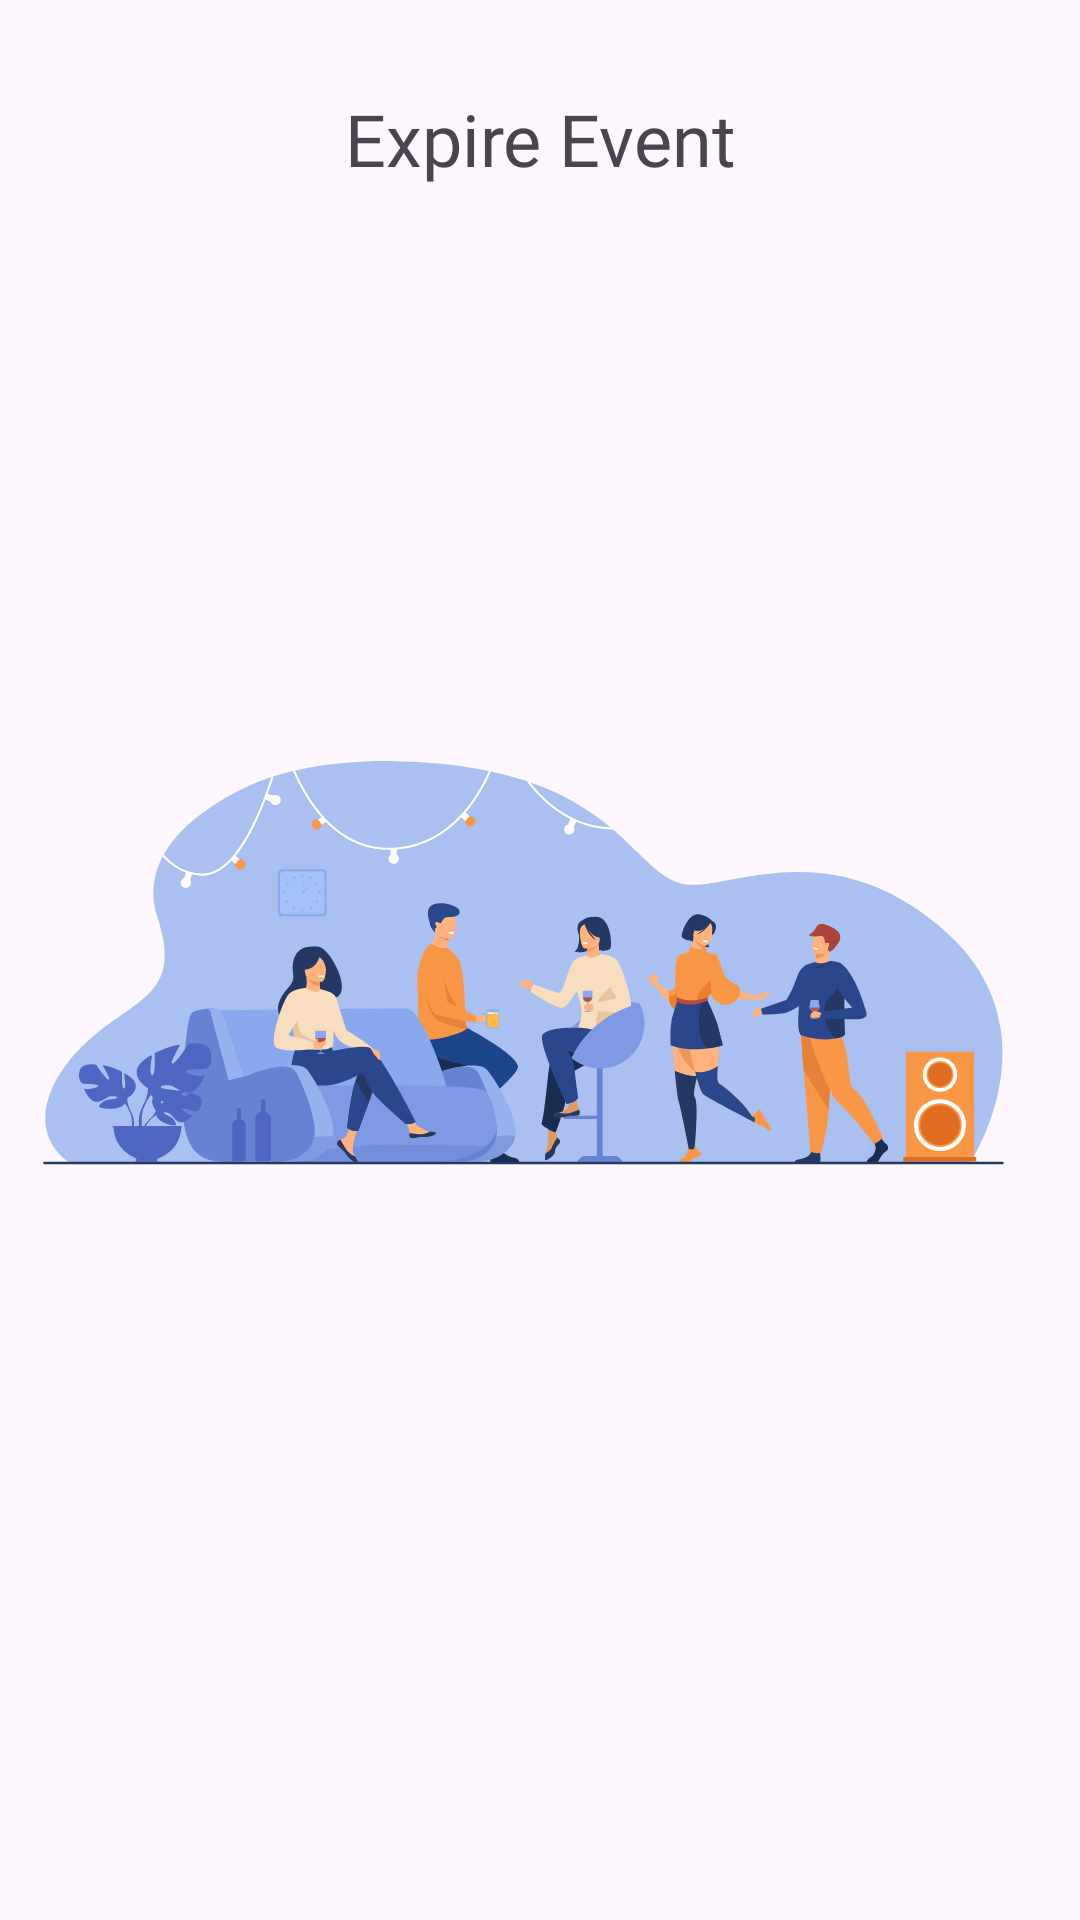

Here is an Android app screen rendered from its layout file. Give the layout XML and the strings, colors and styles it references.
<!-- AndroidManifest.xml: application theme Theme.EvenroWorkers -->
<!-- res/layout/activity_empty.xml -->
<?xml version="1.0" encoding="utf-8"?>
<androidx.constraintlayout.widget.ConstraintLayout xmlns:android="http://schemas.android.com/apk/res/android"
    xmlns:app="http://schemas.android.com/apk/res-auto"
    xmlns:tools="http://schemas.android.com/tools"
    android:id="@+id/main"
    android:layout_width="match_parent"
    android:layout_height="match_parent"
    tools:context=".EmptyActivity">

    <ImageView
        android:id="@+id/imageView3"
        android:layout_width="0dp"
        android:layout_height="0dp"
        app:layout_constraintBottom_toBottomOf="parent"
        app:layout_constraintEnd_toEndOf="parent"
        app:layout_constraintStart_toStartOf="parent"
        app:layout_constraintTop_toTopOf="parent"
        app:srcCompat="@drawable/emtiy" />

    <TextView
        android:id="@+id/empty_activity_titel"
        android:layout_width="0dp"
        android:layout_height="wrap_content"
        android:layout_marginStart="24dp"
        android:layout_marginTop="30dp"
        android:layout_marginEnd="24dp"
        android:fontFamily="@font/inter_semi_bold"
        android:gravity="center"
        android:text="Expire Event"
        android:textSize="24sp"
        app:layout_constraintEnd_toEndOf="parent"
        app:layout_constraintStart_toStartOf="parent"
        app:layout_constraintTop_toTopOf="parent" />
</androidx.constraintlayout.widget.ConstraintLayout>
<!-- resources referenced by this layout -->
<resources>
  <!-- drawable emtiy: vector/xml drawable (drawable, 53110 chars, omitted) -->
  <style name="Theme.EvenroWorkers" parent="Base.Theme.EvenroWorkers" />
  <style name="Base.Theme.EvenroWorkers" parent="Theme.Material3.DayNight.NoActionBar">
          
          
      </style>
</resources>
